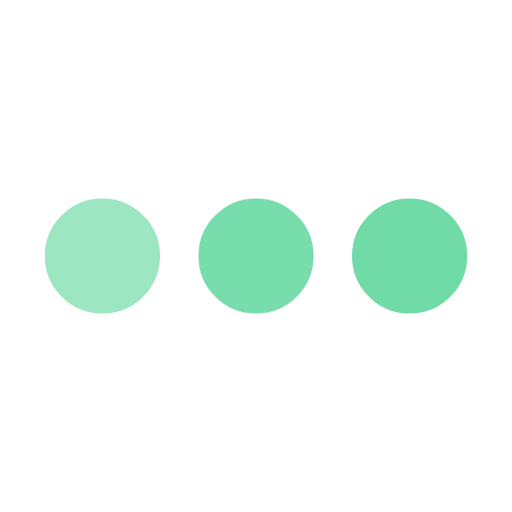
t = 0.00 s
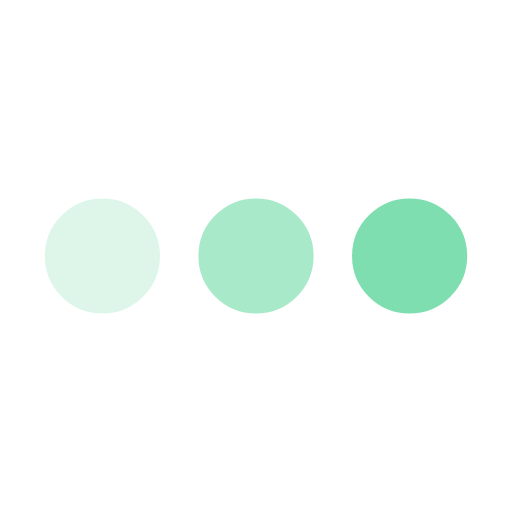
t = 0.25 s
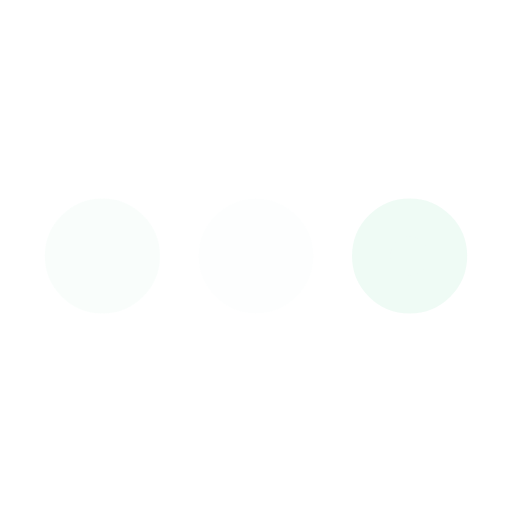
t = 0.75 s
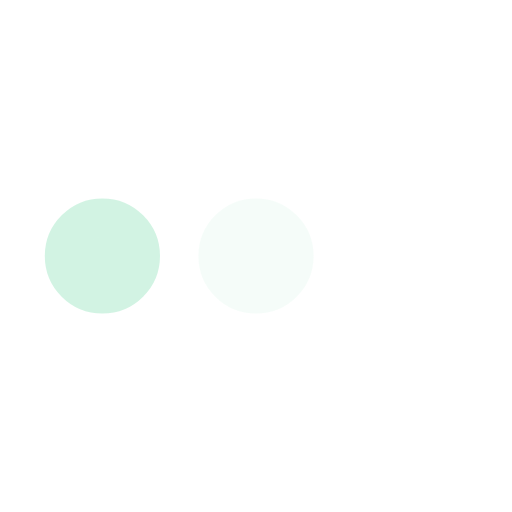
t = 1.00 s
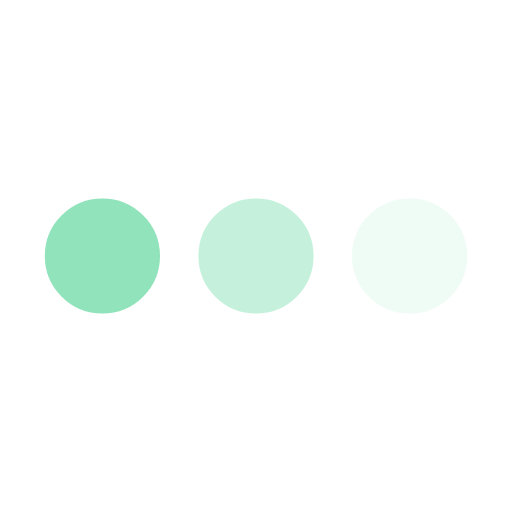
t = 1.25 s
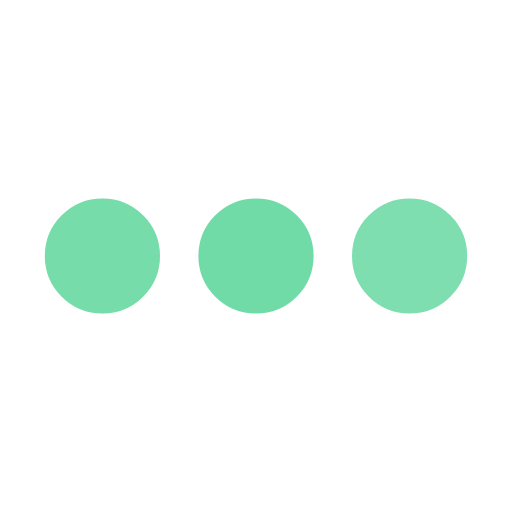
t = 1.75 s

The animated SVG that drew these frames (rendered in a browser with its animation timeline set to each time). Animation: 3 SMIL elements (animate=3); one cycle of 2.00 s, repeats indefinitely.

<svg xmlns='http://www.w3.org/2000/svg' viewBox='0 0 200 200'><circle fill='#70DBA7' stroke='#70DBA7' stroke-width='15' r='15' cx='40' cy='100'><animate attributeName='opacity' calcMode='spline' dur='2' values='1;0;1;' keySplines='.5 0 .5 1;.5 0 .5 1' repeatCount='indefinite' begin='-.4'></animate></circle><circle fill='#70DBA7' stroke='#70DBA7' stroke-width='15' r='15' cx='100' cy='100'><animate attributeName='opacity' calcMode='spline' dur='2' values='1;0;1;' keySplines='.5 0 .5 1;.5 0 .5 1' repeatCount='indefinite' begin='-.2'></animate></circle><circle fill='#70DBA7' stroke='#70DBA7' stroke-width='15' r='15' cx='160' cy='100'><animate attributeName='opacity' calcMode='spline' dur='2' values='1;0;1;' keySplines='.5 0 .5 1;.5 0 .5 1' repeatCount='indefinite' begin='0'></animate></circle></svg>
